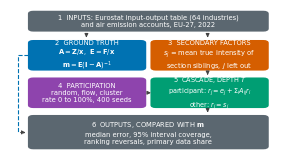

Reproduce this figure in Python. (Note: this script raises an exception after producing the figure.)
"""Fig. 1 of the manuscript: framework of the study in six steps (schematic). Run from the repository root:
python figures/make_fig1.py -> figures/fig1_framework.png"""
import os
import matplotlib; matplotlib.use('Agg')
import matplotlib.pyplot as plt
from matplotlib.patches import FancyBboxPatch, FancyArrowPatch
plt.rcParams.update({'font.family':'DejaVu Sans','mathtext.fontset':'dejavusans'})
fig,ax=plt.subplots(figsize=(3.4,1.85),dpi=300); ax.set_xlim(0,10); ax.set_ylim(0.5,10); ax.axis('off')
def box(x,y,w,h,t,c,fs=4.9):
    ax.add_patch(FancyBboxPatch((x,y),w,h,boxstyle='round,pad=0.02,rounding_size=0.2',fc=c,ec='none'))
    ax.text(x+w/2,y+h/2,t,ha='center',va='center',fontsize=fs,color='white',linespacing=1.25)
def arr(x1,y1,x2,y2,ls='-'):
    ax.add_patch(FancyArrowPatch((x1,y1),(x2,y2),arrowstyle='-|>',mutation_scale=5,lw=.8,color='#444',linestyle=ls))
L,Rr=.7,5.35; W=4.45
box(.7,8.55,9.1,1.35,'1  INPUTS: Eurostat input-output table (64 industries)\nand air emission accounts, EU-27, 2022','#5B6770')
box(L,5.95,W,2.0,'2  GROUND TRUTH\n$\\mathbf{A}=\\mathbf{Z}/\\mathbf{x}$,  $\\mathbf{E}=\\mathbf{F}/\\mathbf{x}$\n$\\mathbf{m}=\\mathbf{E}(\\mathbf{I}-\\mathbf{A})^{-1}$','#0072B2')
box(Rr,5.95,W,2.0,'3  SECONDARY FACTORS\n$s_j$ = mean true intensity of\nsection siblings, $j$ left out','#D55E00')
box(L,3.45,W,2.0,'4  PARTICIPATION\nrandom, flow, cluster\nrate 0 to 100%, 400 seeds','#8E44AD')
box(Rr,3.45,W,2.0,'5  CASCADE, DEPTH $T$\nparticipant: $r_j=e_j+\\Sigma_i A_{ij}r_i$\nother: $r_j=s_j$','#009E73',fs=4.7)
box(.7,0.7,9.1,2.25,'6  OUTPUTS, COMPARED WITH $\\mathbf{m}$\nmedian error, 95% interval coverage,\nranking reversals, primary data share','#5B6770')
arr(2.9,8.45,2.9,7.95); arr(7.5,8.45,7.5,7.95); arr(7.5,5.95,7.5,5.45); arr(L+W,4.45,Rr,4.45); arr(7.5,3.45,7.5,2.95)
ax.plot([L,.3,.3],[6.95,6.95,1.8],color='#0072B2',lw=.8,ls='--'); arr(.3,1.8,.7,1.8,ls='--')
plt.savefig(os.path.join(os.path.dirname(os.path.abspath(__file__)),'fig1_framework.png'),bbox_inches='tight',pad_inches=.03); plt.close()
